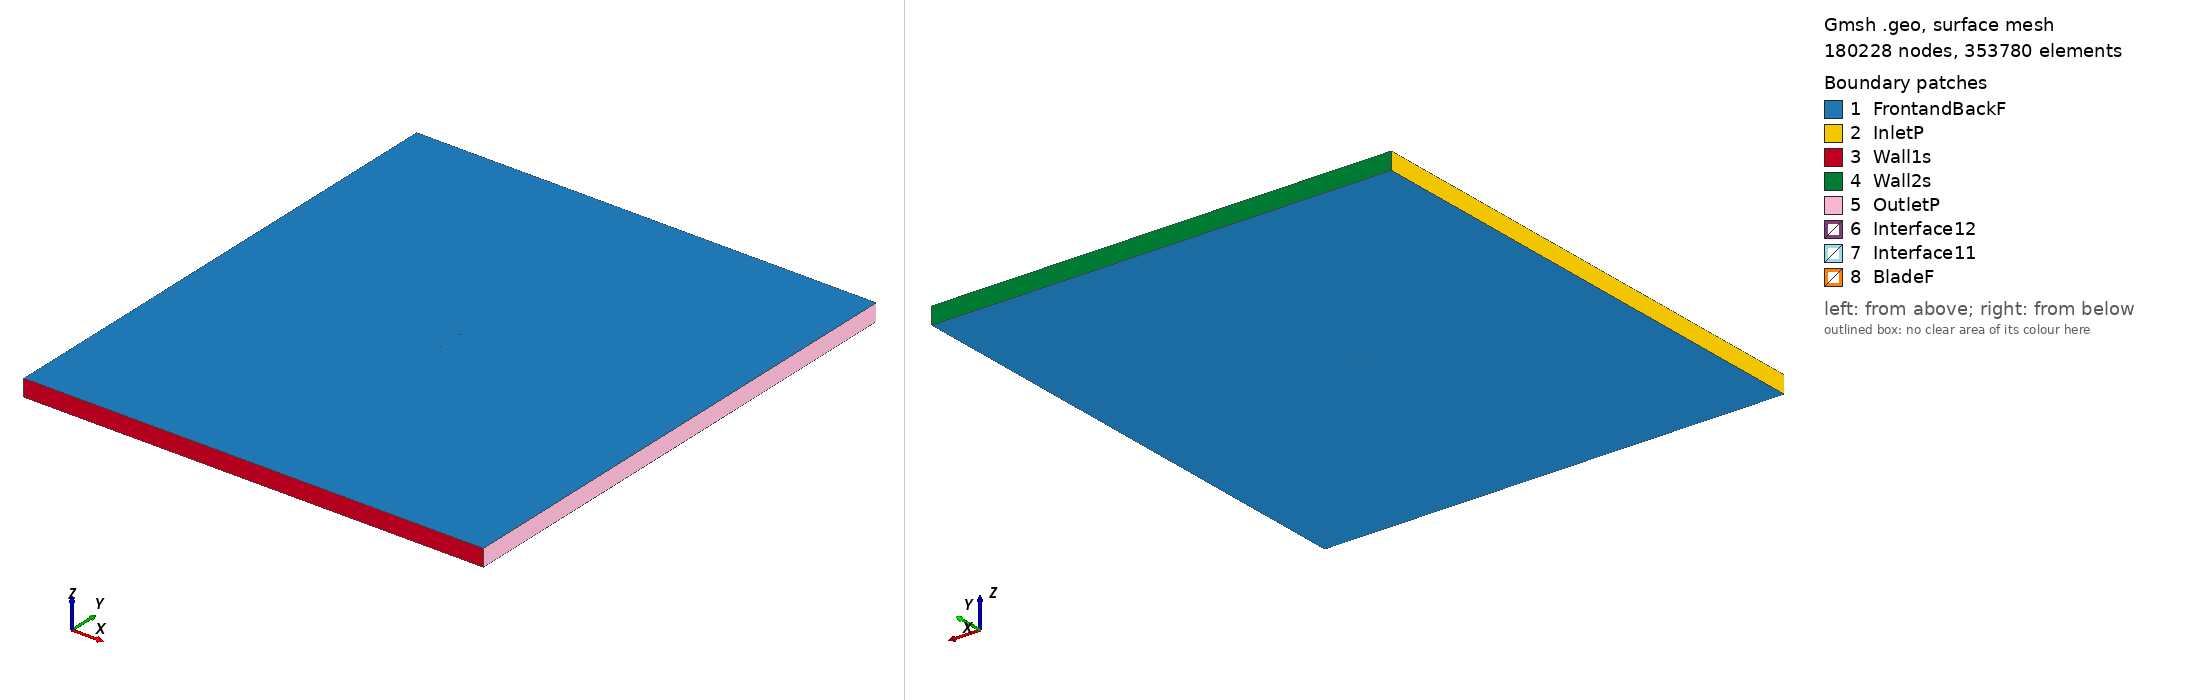

Gmsh geometry script, surface-meshed: 180228 nodes, 353780 surface elements. Boundary patches (legend numbers): 1 FrontandBackF, 2 InletP, 3 Wall1s, 4 Wall2s, 5 OutletP, 6 Interface12, 7 Interface11, 8 BladeF. Left view from above one corner, right view from below the opposite corner. Legend entries are the model's physical surfaces. The drawing asked Gmsh for element sizes between 1% and 20% of the model's largest extent; the script's own settings can give other sizes.

=== fxl142k_tsr_3.4743_aoa_7.4655.geo (drawn) ===
SetFactory("OpenCASCADE");

Point(1) = {0.074364, 0.724491, 0, 1.0};
Point(2) = {0.074214, 0.724601, 0, 1.0};
Point(3) = {0.073742, 0.724693, 0, 1.0};
Point(4) = {0.072955, 0.724887, 0, 1.0};
Point(5) = {0.071861, 0.725121, 0, 1.0};
Point(6) = {0.070465, 0.725395, 0, 1.0};
Point(7) = {0.068767, 0.725739, 0, 1.0};
Point(8) = {0.066795, 0.726209, 0, 1.0};
Point(9) = {0.064511, 0.726659, 0, 1.0};
Point(10) = {0.061976, 0.727264, 0, 1.0};
Point(11) = {0.059149, 0.727937, 0, 1.0};
Point(12) = {0.056129, 0.728605, 0, 1.0};
Point(13) = {0.052844, 0.729398, 0, 1.0};
Point(14) = {0.049352, 0.730219, 0, 1.0};
Point(15) = {0.045640, 0.731160, 0, 1.0};
Point(16) = {0.041762, 0.732303, 0, 1.0};
Point(17) = {0.037681, 0.733231, 0, 1.0};
Point(18) = {0.033460, 0.734268, 0, 1.0};
Point(19) = {0.029107, 0.735474, 0, 1.0};
Point(20) = {0.024643, 0.736725, 0, 1.0};
Point(21) = {0.020053, 0.737901, 0, 1.0};
Point(22) = {0.015403, 0.739221, 0, 1.0};
Point(23) = {0.010691, 0.740490, 0, 1.0};
Point(24) = {0.005945, 0.741807, 0, 1.0};
Point(25) = {0.001145, 0.743011, 0, 1.0};
Point(26) = {-0.003631, 0.744242, 0, 1.0};
Point(27) = {-0.008427, 0.745324, 0, 1.0};
Point(28) = {-0.013182, 0.746280, 0, 1.0};
Point(29) = {-0.017891, 0.747140, 0, 1.0};
Point(30) = {-0.022516, 0.747897, 0, 1.0};
Point(31) = {-0.027081, 0.748525, 0, 1.0};
Point(32) = {-0.031506, 0.749045, 0, 1.0};
Point(33) = {-0.035833, 0.749430, 0, 1.0};
Point(34) = {-0.039994, 0.749733, 0, 1.0};
Point(35) = {-0.043997, 0.749925, 0, 1.0};
Point(36) = {-0.047801, 0.750000, 0, 1.0};
Point(37) = {-0.051424, 0.749991, 0, 1.0};
Point(38) = {-0.054822, 0.749922, 0, 1.0};
Point(39) = {-0.057979, 0.749760, 0, 1.0};
Point(40) = {-0.060895, 0.749537, 0, 1.0};
Point(41) = {-0.063559, 0.749160, 0, 1.0};
Point(42) = {-0.065937, 0.748746, 0, 1.0};
Point(43) = {-0.068059, 0.748207, 0, 1.0};
Point(44) = {-0.069873, 0.747658, 0, 1.0};
Point(45) = {-0.071396, 0.746980, 0, 1.0};
Point(46) = {-0.072621, 0.746203, 0, 1.0};
Point(47) = {-0.073546, 0.745356, 0, 1.0};
Point(48) = {-0.074131, 0.744585, 0, 1.0};
Point(49) = {-0.074364, 0.743980, 0, 1.0};
Point(50) = {-0.074294, 0.743336, 0, 1.0};
Point(51) = {-0.073928, 0.742440, 0, 1.0};
Point(52) = {-0.073252, 0.741384, 0, 1.0};
Point(53) = {-0.072269, 0.740317, 0, 1.0};
Point(54) = {-0.070973, 0.739270, 0, 1.0};
Point(55) = {-0.069361, 0.738272, 0, 1.0};
Point(56) = {-0.067449, 0.737204, 0, 1.0};
Point(57) = {-0.065258, 0.736191, 0, 1.0};
Point(58) = {-0.062782, 0.735140, 0, 1.0};
Point(59) = {-0.060022, 0.734174, 0, 1.0};
Point(60) = {-0.057013, 0.733204, 0, 1.0};
Point(61) = {-0.053748, 0.732262, 0, 1.0};
Point(62) = {-0.050249, 0.731320, 0, 1.0};
Point(63) = {-0.046554, 0.730412, 0, 1.0};
Point(64) = {-0.042637, 0.729566, 0, 1.0};
Point(65) = {-0.038538, 0.728787, 0, 1.0};
Point(66) = {-0.034258, 0.728044, 0, 1.0};
Point(67) = {-0.029849, 0.727406, 0, 1.0};
Point(68) = {-0.025276, 0.726837, 0, 1.0};
Point(69) = {-0.020612, 0.726377, 0, 1.0};
Point(70) = {-0.015841, 0.725994, 0, 1.0};
Point(71) = {-0.011000, 0.725692, 0, 1.0};
Point(72) = {-0.006087, 0.725502, 0, 1.0};
Point(73) = {-0.001154, 0.725461, 0, 1.0};
Point(74) = {0.003794, 0.725388, 0, 1.0};
Point(75) = {0.008718, 0.725438, 0, 1.0};
Point(76) = {0.013599, 0.725449, 0, 1.0};
Point(77) = {0.018432, 0.725527, 0, 1.0};
Point(78) = {0.023170, 0.725481, 0, 1.0};
Point(79) = {0.027805, 0.725539, 0, 1.0};
Point(80) = {0.032322, 0.725583, 0, 1.0};
Point(81) = {0.036668, 0.725497, 0, 1.0};
Point(82) = {0.040850, 0.725343, 0, 1.0};
Point(83) = {0.044891, 0.725448, 0, 1.0};
Point(84) = {0.048720, 0.725400, 0, 1.0};
Point(85) = {0.052307, 0.725294, 0, 1.0};
Point(86) = {0.055685, 0.725214, 0, 1.0};
Point(87) = {0.058775, 0.725081, 0, 1.0};
Point(88) = {0.061680, 0.725003, 0, 1.0};
Point(89) = {0.064285, 0.724934, 0, 1.0};
Point(90) = {0.066608, 0.724781, 0, 1.0};
Point(91) = {0.068634, 0.724727, 0, 1.0};
Point(92) = {0.070363, 0.724622, 0, 1.0};
Point(93) = {0.071783, 0.724526, 0, 1.0};
Point(94) = {0.072900, 0.724471, 0, 1.0};
Point(95) = {0.073711, 0.724455, 0, 1.0};
Point(96) = {0.074190, 0.724423, 0, 1.0};
Point(97) = {-0.074364, -0.724491, 0, 1.0};
Point(98) = {-0.074214, -0.724601, 0, 1.0};
Point(99) = {-0.073742, -0.724693, 0, 1.0};
Point(100) = {-0.072955, -0.724887, 0, 1.0};
Point(101) = {-0.071861, -0.725121, 0, 1.0};
Point(102) = {-0.070465, -0.725395, 0, 1.0};
Point(103) = {-0.068767, -0.725739, 0, 1.0};
Point(104) = {-0.066795, -0.726209, 0, 1.0};
Point(105) = {-0.064511, -0.726659, 0, 1.0};
Point(106) = {-0.061976, -0.727264, 0, 1.0};
Point(107) = {-0.059149, -0.727937, 0, 1.0};
Point(108) = {-0.056129, -0.728605, 0, 1.0};
Point(109) = {-0.052844, -0.729398, 0, 1.0};
Point(110) = {-0.049352, -0.730219, 0, 1.0};
Point(111) = {-0.045640, -0.731160, 0, 1.0};
Point(112) = {-0.041762, -0.732303, 0, 1.0};
Point(113) = {-0.037681, -0.733231, 0, 1.0};
Point(114) = {-0.033460, -0.734268, 0, 1.0};
Point(115) = {-0.029107, -0.735474, 0, 1.0};
Point(116) = {-0.024643, -0.736725, 0, 1.0};
Point(117) = {-0.020053, -0.737901, 0, 1.0};
Point(118) = {-0.015403, -0.739221, 0, 1.0};
Point(119) = {-0.010691, -0.740490, 0, 1.0};
Point(120) = {-0.005945, -0.741807, 0, 1.0};
Point(121) = {-0.001145, -0.743011, 0, 1.0};
Point(122) = {0.003631, -0.744242, 0, 1.0};
Point(123) = {0.008427, -0.745324, 0, 1.0};
Point(124) = {0.013182, -0.746280, 0, 1.0};
Point(125) = {0.017891, -0.747140, 0, 1.0};
Point(126) = {0.022516, -0.747897, 0, 1.0};
Point(127) = {0.027081, -0.748525, 0, 1.0};
Point(128) = {0.031506, -0.749045, 0, 1.0};
Point(129) = {0.035833, -0.749430, 0, 1.0};
Point(130) = {0.039994, -0.749733, 0, 1.0};
Point(131) = {0.043997, -0.749925, 0, 1.0};
Point(132) = {0.047801, -0.750000, 0, 1.0};
Point(133) = {0.051424, -0.749991, 0, 1.0};
Point(134) = {0.054822, -0.749922, 0, 1.0};
Point(135) = {0.057979, -0.749760, 0, 1.0};
Point(136) = {0.060895, -0.749537, 0, 1.0};
Point(137) = {0.063559, -0.749160, 0, 1.0};
Point(138) = {0.065937, -0.748746, 0, 1.0};
Point(139) = {0.068059, -0.748207, 0, 1.0};
Point(140) = {0.069873, -0.747658, 0, 1.0};
Point(141) = {0.071396, -0.746980, 0, 1.0};
Point(142) = {0.072621, -0.746203, 0, 1.0};
Point(143) = {0.073546, -0.745356, 0, 1.0};
Point(144) = {0.074131, -0.744585, 0, 1.0};
Point(145) = {0.074364, -0.743980, 0, 1.0};
Point(146) = {0.074294, -0.743336, 0, 1.0};
Point(147) = {0.073928, -0.742440, 0, 1.0};
Point(148) = {0.073252, -0.741384, 0, 1.0};
Point(149) = {0.072269, -0.740317, 0, 1.0};
Point(150) = {0.070973, -0.739270, 0, 1.0};
Point(151) = {0.069361, -0.738272, 0, 1.0};
Point(152) = {0.067449, -0.737204, 0, 1.0};
Point(153) = {0.065258, -0.736191, 0, 1.0};
Point(154) = {0.062782, -0.735140, 0, 1.0};
Point(155) = {0.060022, -0.734174, 0, 1.0};
Point(156) = {0.057013, -0.733204, 0, 1.0};
Point(157) = {0.053748, -0.732262, 0, 1.0};
Point(158) = {0.050249, -0.731320, 0, 1.0};
Point(159) = {0.046554, -0.730412, 0, 1.0};
Point(160) = {0.042637, -0.729566, 0, 1.0};
Point(161) = {0.038538, -0.728787, 0, 1.0};
Point(162) = {0.034258, -0.728044, 0, 1.0};
Point(163) = {0.029849, -0.727406, 0, 1.0};
Point(164) = {0.025276, -0.726837, 0, 1.0};
Point(165) = {0.020612, -0.726377, 0, 1.0};
Point(166) = {0.015841, -0.725994, 0, 1.0};
Point(167) = {0.011000, -0.725692, 0, 1.0};
Point(168) = {0.006087, -0.725502, 0, 1.0};
Point(169) = {0.001154, -0.725461, 0, 1.0};
Point(170) = {-0.003794, -0.725388, 0, 1.0};
Point(171) = {-0.008718, -0.725438, 0, 1.0};
Point(172) = {-0.013599, -0.725449, 0, 1.0};
Point(173) = {-0.018432, -0.725527, 0, 1.0};
Point(174) = {-0.023170, -0.725481, 0, 1.0};
Point(175) = {-0.027805, -0.725539, 0, 1.0};
Point(176) = {-0.032322, -0.725583, 0, 1.0};
Point(177) = {-0.036668, -0.725497, 0, 1.0};
Point(178) = {-0.040850, -0.725343, 0, 1.0};
Point(179) = {-0.044891, -0.725448, 0, 1.0};
Point(180) = {-0.048720, -0.725400, 0, 1.0};
Point(181) = {-0.052307, -0.725294, 0, 1.0};
Point(182) = {-0.055685, -0.725214, 0, 1.0};
Point(183) = {-0.058775, -0.725081, 0, 1.0};
Point(184) = {-0.061680, -0.725003, 0, 1.0};
Point(185) = {-0.064285, -0.724934, 0, 1.0};
Point(186) = {-0.066608, -0.724781, 0, 1.0};
Point(187) = {-0.068634, -0.724727, 0, 1.0};
Point(188) = {-0.070363, -0.724622, 0, 1.0};
Point(189) = {-0.071783, -0.724526, 0, 1.0};
Point(190) = {-0.072900, -0.724471, 0, 1.0};
Point(191) = {-0.073711, -0.724455, 0, 1.0};
Point(192) = {-0.074190, -0.724423, 0, 1.0};

// Lines: first blade (splines 1-4)
Spline(1) = {1:32};
Spline(2) = {32:65};
Spline(3) = {65:96};
Spline(4) = {96,1};

// Lines: second blade (splines 5-8)
Spline(5) = {97:128};
Spline(6) = {128:161};
Spline(7) = {161:192};
Spline(8) = {192,97};

// Outer domain (points 20001-4 and lines)
Point(193) = {-13.50000000, -15.00000000, 0, 1.0};
Point(194) = {-13.50000000, 15.00000000, 0, 1.0};
Point(195) = {13.50000000, 15.00000000, 0, 1.0};
Point(196) = {13.50000000, -15.00000000, 0, 1.0};
Line(11) = {193, 194};
Line(12) = {194, 195};
Line(13) = {195, 196};
Line(14) = {193, 196};

// Interface (between moving and stationary domain) (circles)
Circle(9) = {0, 0, 0, 0.80000000, 0, 2*Pi};
Circle(10) = {0, 0, 0, 0.80000000, 0, 2*Pi};

// Loops collect Lines/Splines/etc (blade1, blade2, domain, first circle)
Line Loop(1) = {1:4};
Line Loop(2) = {5:8};
Line Loop(3) = {11,12,13,-14};
Line Loop(4) = {9};

// BooleanDifference cuts out the circle/interface from the domain
Plane Surface(1) = {3};
Plane Surface(2) = {4};
BooleanDifference{ Surface{1}; Delete;}{ Surface{2}; Delete;}

// This one cuts out the blades from the inner circle/interface
Line Loop(6) = {10};
Plane Surface(5) = {6};
Plane Surface(6) = {1};
Plane Surface(7) = {2};
BooleanDifference{ Surface{5}; Delete;}{ Surface{6,7}; Delete;}

// extrude to 3rd dimension
Extrude {0, 0, 1} {Surface{1}; Surface{5}; Layers{1}; Recombine;}

// Physical Surfaces are the named boundaries (patches)
Physical Surface("Interface11") = {12};
Physical Surface("Interface12") = {10};

// sides of domain
Physical Surface("InletP") = {6};
Physical Surface("OutletP") = {9};

// top and bottom of domain
Physical Surface("Wall1s") = {7};
Physical Surface("Wall2s") = {8};

// Check FrontandBackF by ensuring there is nothing in the 3rd dimension
Physical Surface("FrontandBackF") = {1,11,5,21};
Physical Surface("BladeF") = {13:20};
Physical Volume("Turbine") = {2};
Physical Volume("Farfield") = {1};

// settings for airfoil boundary layer
Field[1] = BoundaryLayer;
Field[1].EdgesList = {1:8};
Field[1].hwall_n = 1e-3;
Field[1].thickness = 1.5e-2;
Field[1].ratio = 1.05;
Field[1].Quads = 1;
BoundaryLayer Field = 1;

// control points for mesh (blade and interface)
// floor((arc length / 1.5mm)/ 6) -> Transfinite Line
Transfinite Line {1,2,3,5,6,7} = 34 Using Progression 1;
Transfinite Line {4,8} = 1 Using Progression 1;
Transfinite Line {9, 15} = 800 Using Progression 1;

// For more information on gmsh syntax, visit http://gmsh.info/doc/texinfo/gmsh.html
